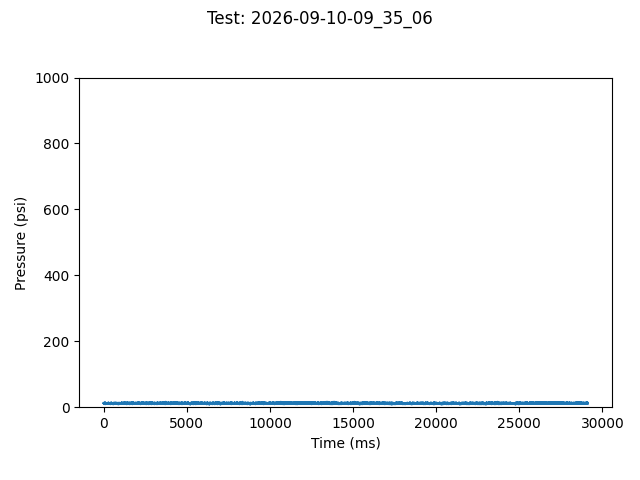

The table this chart was drawn from, first rows:
TIME:, 2026-09-10-09_35_06
Time (ms), Pressure (psi)
0, 13.07
1, 13.07
2, 11.85
3, 11.85
4, 13.07
6, 11.85
7, 13.07
8, 13.07
9, 13.07
10, 11.85
11, 13.07
12, 11.85
13, 13.07
14, 13.07
15, 13.07
16, 13.07
17, 13.07
18, 13.07
19, 10.63
20, 11.85
21, 13.07
22, 11.85
23, 13.07
24, 13.07
25, 13.07
26, 13.07
27, 13.07
28, 11.85
29, 11.85
30, 13.07
31, 13.07
32, 11.85
33, 13.07
34, 14.30
35, 11.85
36, 13.07
37, 13.07
38, 13.07
39, 11.85
40, 13.07
41, 13.07
42, 11.85
43, 11.85
44, 11.85
45, 11.85
46, 13.07
47, 13.07
49, 11.85
50, 13.07
51, 13.07
52, 13.07
53, 13.07
54, 13.07
55, 13.07
56, 13.07
57, 13.07
58, 13.07
59, 13.07
60, 13.07
... 27,016 more rows
